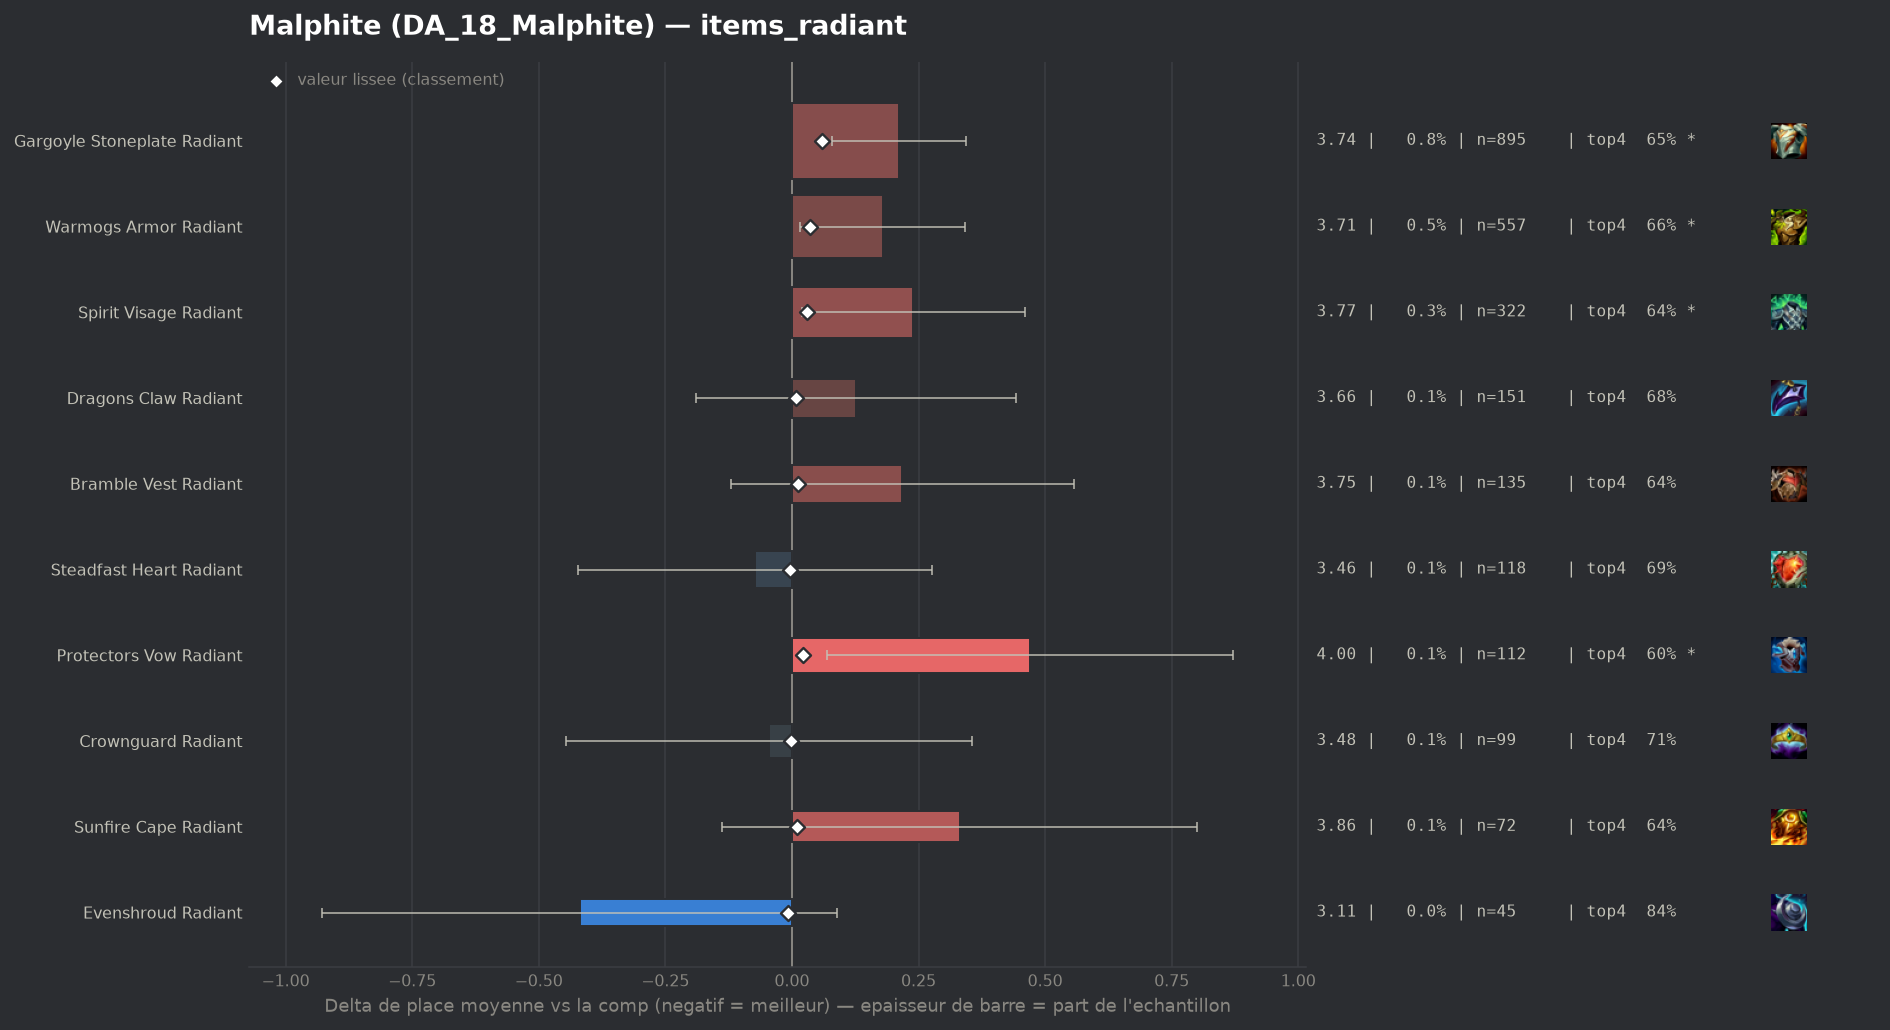

The data file committed next to this chart (first rows):
group, label, n, share, avg_place, shrunk_avg, score, d_avg, d_avg_pess, impact, d_top4, win, top2, top4, sd, z, p, significant
populaire, Evenshroud Radiant, 45, 0.0003881, 3.111, 3.522, -0.008, -0.419, 0.0, 0.0, 0.1518, 0.2222, 0.3778, 0.8444, 1.741, -1.61, 0.1066, False
populaire, Steadfast Heart Radiant, 118, 0.001018, 3.458, 3.527, -0.004, -0.072, 0.0, 0.0, 0.0023, 0.161, 0.4237, 0.6949, 1.938, -0.41, 0.685, False
populaire, Crownguard Radiant, 99, 0.0008538, 3.485, 3.528, -0.002, -0.045, 0.0, 0.0, 0.0144, 0.2121, 0.3838, 0.7071, 2.037, -0.22, 0.8254, False
populaire, Dragons Claw Radiant, 151, 0.001302, 3.656, 3.538, 0.008, 0.126, 0.0, -0.0, -0.0171, 0.1258, 0.3642, 0.6755, 1.98, 0.78, 0.4361, False
populaire, Sunfire Cape Radiant, 72, 0.0006209, 3.861, 3.54, 0.01, 0.331, 0.0, -0.0, -0.0537, 0.1389, 0.3056, 0.6389, 2.03, 1.38, 0.1665, False
populaire, Bramble Vest Radiant, 135, 0.001164, 3.748, 3.542, 0.012, 0.218, 0.0, -0.0, -0.0556, 0.1407, 0.3185, 0.637, 2.01, 1.26, 0.2077, False
, Ionic Spark Radiant, 44, 0.0003795, 4.409, 3.546, 0.016, 0.879, 0.297, -0.0, -0.1699, 0.0455, 0.2045, 0.5227, 1.969, 2.96, 0.00307, True
populaire, Protectors Vow Radiant, 112, 0.0009659, 4.0, 3.552, 0.022, 0.47, 0.069, -0.0, -0.0944, 0.125, 0.3036, 0.5982, 2.163, 2.3, 0.02154, True
populaire, Spirit Visage Radiant, 322, 0.002777, 3.77, 3.559, 0.029, 0.24, 0.02, -0.0001, -0.056, 0.1553, 0.3199, 0.6366, 2.013, 2.14, 0.03254, True
populaire, Warmogs Armor Radiant, 557, 0.004804, 3.709, 3.565, 0.035, 0.179, 0.016, -0.0002, -0.0373, 0.1526, 0.3178, 0.6553, 1.962, 2.15, 0.03164, True
populaire, Gargoyle Stoneplate Radiant, 895, 0.007719, 3.742, 3.589, 0.059, 0.212, 0.08, -0.0005, -0.0423, 0.1531, 0.3296, 0.6503, 2.012, 3.14, 0.00169, True
